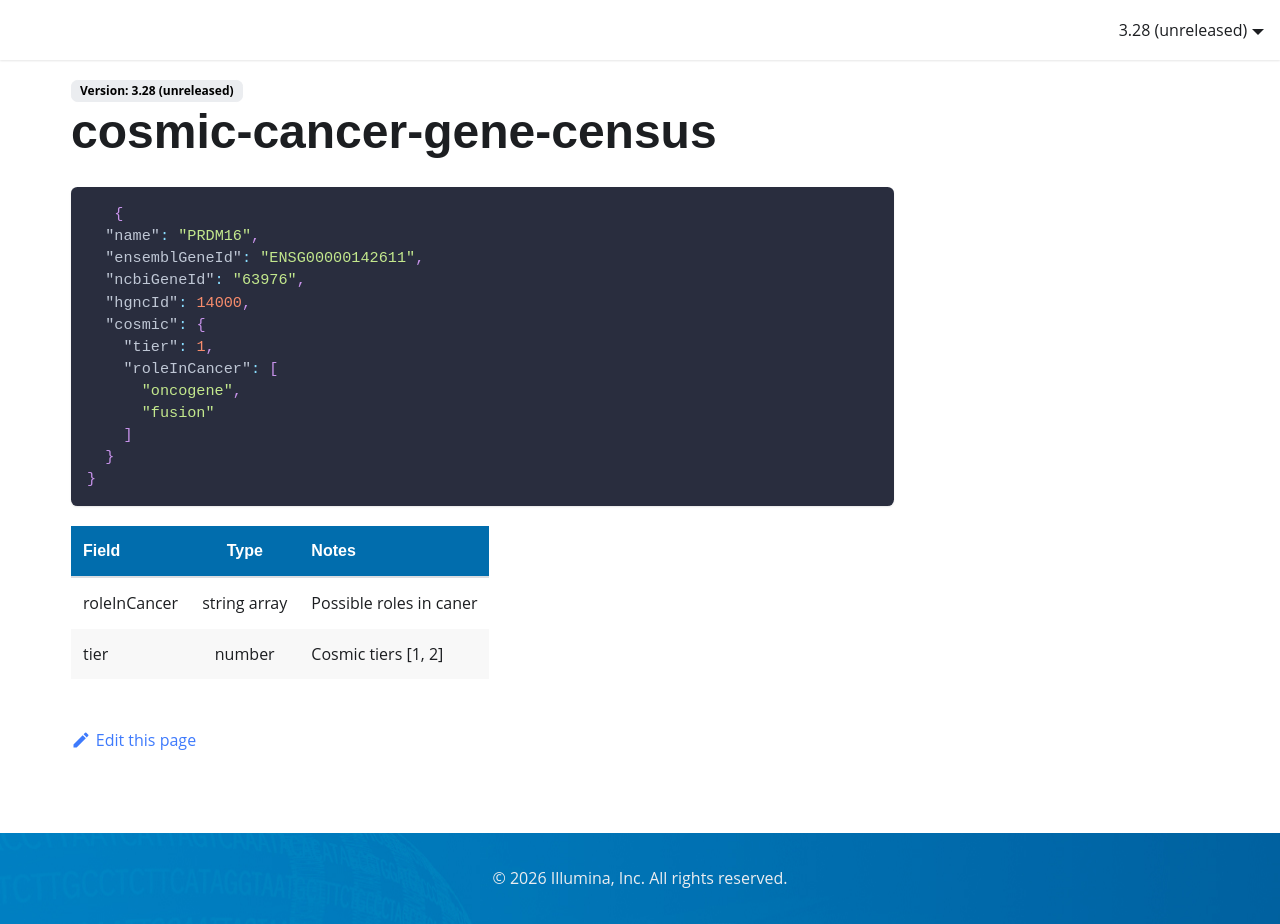

repository: Illumina/IlluminaConnectedAnnotationsDocumentation · page: data-sources/cosmic-cancer-gene-census/index.html · generator: docusaurus

```json
   {
  "name": "PRDM16",
  "ensemblGeneId": "ENSG00000142611",
  "ncbiGeneId": "63976",
  "hgncId": 14000,
  "cosmic": {
    "tier": 1,
    "roleInCancer": [
      "oncogene",
      "fusion"
    ]
  }
}
```

| Field        |     Type     | Notes                   |
|:-------------|:------------:|:------------------------|
| roleInCancer | string array | Possible roles in caner |
| tier         |    number    | Cosmic tiers [1, 2]     |
